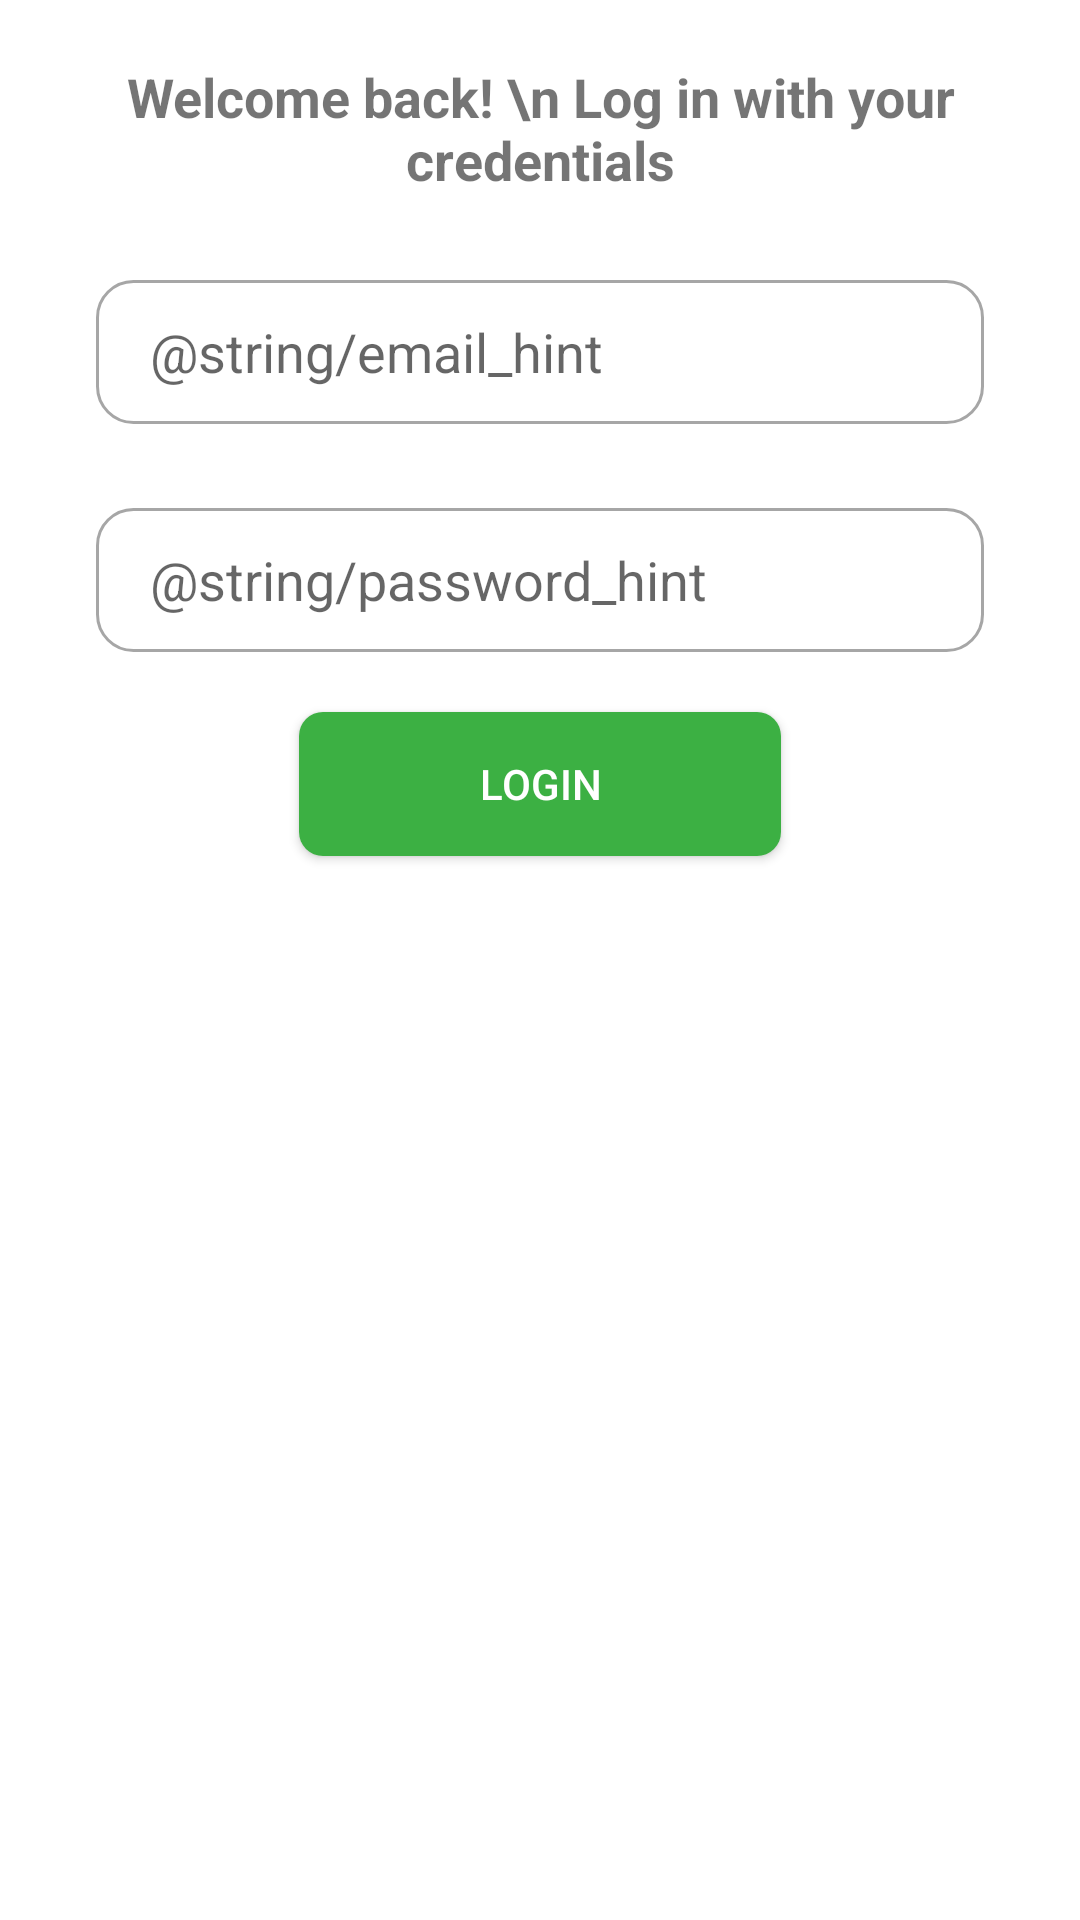

Write the Android layout XML for this screen, with the resource values it uses.
<!-- AndroidManifest.xml: application theme Theme.Project_group_3 -->
<!-- res/layout/fragment_login.xml -->
<?xml version="1.0" encoding="utf-8"?>
<RelativeLayout xmlns:android="http://schemas.android.com/apk/res/android"
    android:layout_width="match_parent"
    android:layout_height="match_parent">

    <TextView
        android:id="@+id/welcomeText"
        android:layout_width="wrap_content"
        android:layout_height="wrap_content"
        android:layout_alignParentTop="true"
        android:layout_centerHorizontal="true"
        android:layout_marginTop="20dp"
        android:gravity="center_horizontal"
        android:text="Welcome back! \n Log in with your credentials"
        android:textSize="18sp"
        android:textStyle="bold" />

    <EditText
        android:id="@+id/loginEmail"
        android:layout_width="match_parent"
        android:layout_height="wrap_content"
        android:layout_below="@id/welcomeText"
        android:layout_centerHorizontal="true"
        android:layout_marginLeft="32dp"
        android:layout_marginTop="28dp"
        android:layout_marginRight="32dp"
        android:background="@drawable/custom_edit_text"
        android:ems="10"
        android:hint="@string/email_hint"
        android:inputType="textEmailAddress"
        android:minHeight="48dp"
        android:paddingStart="18dp"
        android:paddingTop="4dp"
        android:paddingEnd="10dp"
        android:paddingBottom="4dp" />

    <EditText
        android:id="@+id/loginPassword"
        android:layout_width="match_parent"
        android:layout_height="wrap_content"
        android:layout_below="@+id/loginEmail"
        android:layout_centerHorizontal="true"
        android:layout_marginLeft="32dp"
        android:layout_marginTop="28dp"
        android:layout_marginRight="32dp"
        android:background="@drawable/custom_edit_text"
        android:ems="10"
        android:hint="@string/password_hint"
        android:inputType="textPassword"
        android:minHeight="48dp"
        android:paddingStart="18dp"
        android:paddingTop="4dp"
        android:paddingEnd="10dp"
        android:paddingBottom="4dp" />

    <Button
        android:id="@+id/loginBtn"
        android:layout_width="wrap_content"
        android:layout_height="wrap_content"
        android:layout_below="@+id/loginPassword"
        android:layout_centerHorizontal="true"
        android:layout_marginStart="20dp"
        android:layout_marginTop="20dp"
        android:layout_marginEnd="20dp"
        android:layout_marginBottom="20dp"
        android:background="@drawable/round_corners_green"
        android:paddingLeft="60dp"
        android:paddingRight="60dp"
        android:text="LOGIN"
        android:textColor="@color/white"
        android:textSize="14sp" />
</RelativeLayout>
<!-- resources referenced by this layout -->
<resources>
  <color name="white">#FFFFFFFF</color>
  <!-- drawable custom_edit_text (drawable) -->
  <?xml version="1.0" encoding="utf-8"?>
  <shape xmlns:android="http://schemas.android.com/apk/res/android">
      <stroke
          android:width="1dp"
          android:color="@color/border_color" />
      <corners android:radius="12dp" />
  </shape>
  <!-- drawable round_corners_green (drawable) -->
  <?xml version="1.0" encoding="utf-8"?>
  <shape xmlns:android="http://schemas.android.com/apk/res/android">
      <corners android:radius="8dp" />
      <solid android:color="@color/main_green" />
  </shape>
  <style name="Theme.Project_group_3" parent="Theme.MaterialComponents.DayNight.DarkActionBar">
          
          <item name="colorPrimary">@color/purple_500</item>
          <item name="colorPrimaryVariant">@color/purple_700</item>
          <item name="colorOnPrimary">@color/white</item>
          
          <item name="colorSecondary">@color/teal_200</item>
          <item name="colorSecondaryVariant">@color/teal_700</item>
          <item name="colorOnSecondary">@color/black</item>
          
          <item name="android:statusBarColor">?attr/colorPrimaryVariant</item>
          
      </style>
  <color name="border_color">#A6A6A6</color>
  <color name="main_green">#3CB043</color>
  <color name="purple_500">#FF6200EE</color>
  <color name="purple_700">#FF3700B3</color>
  <color name="teal_200">#FF03DAC5</color>
  <color name="teal_700">#FF018786</color>
  <color name="black">#FF000000</color>
</resources>
